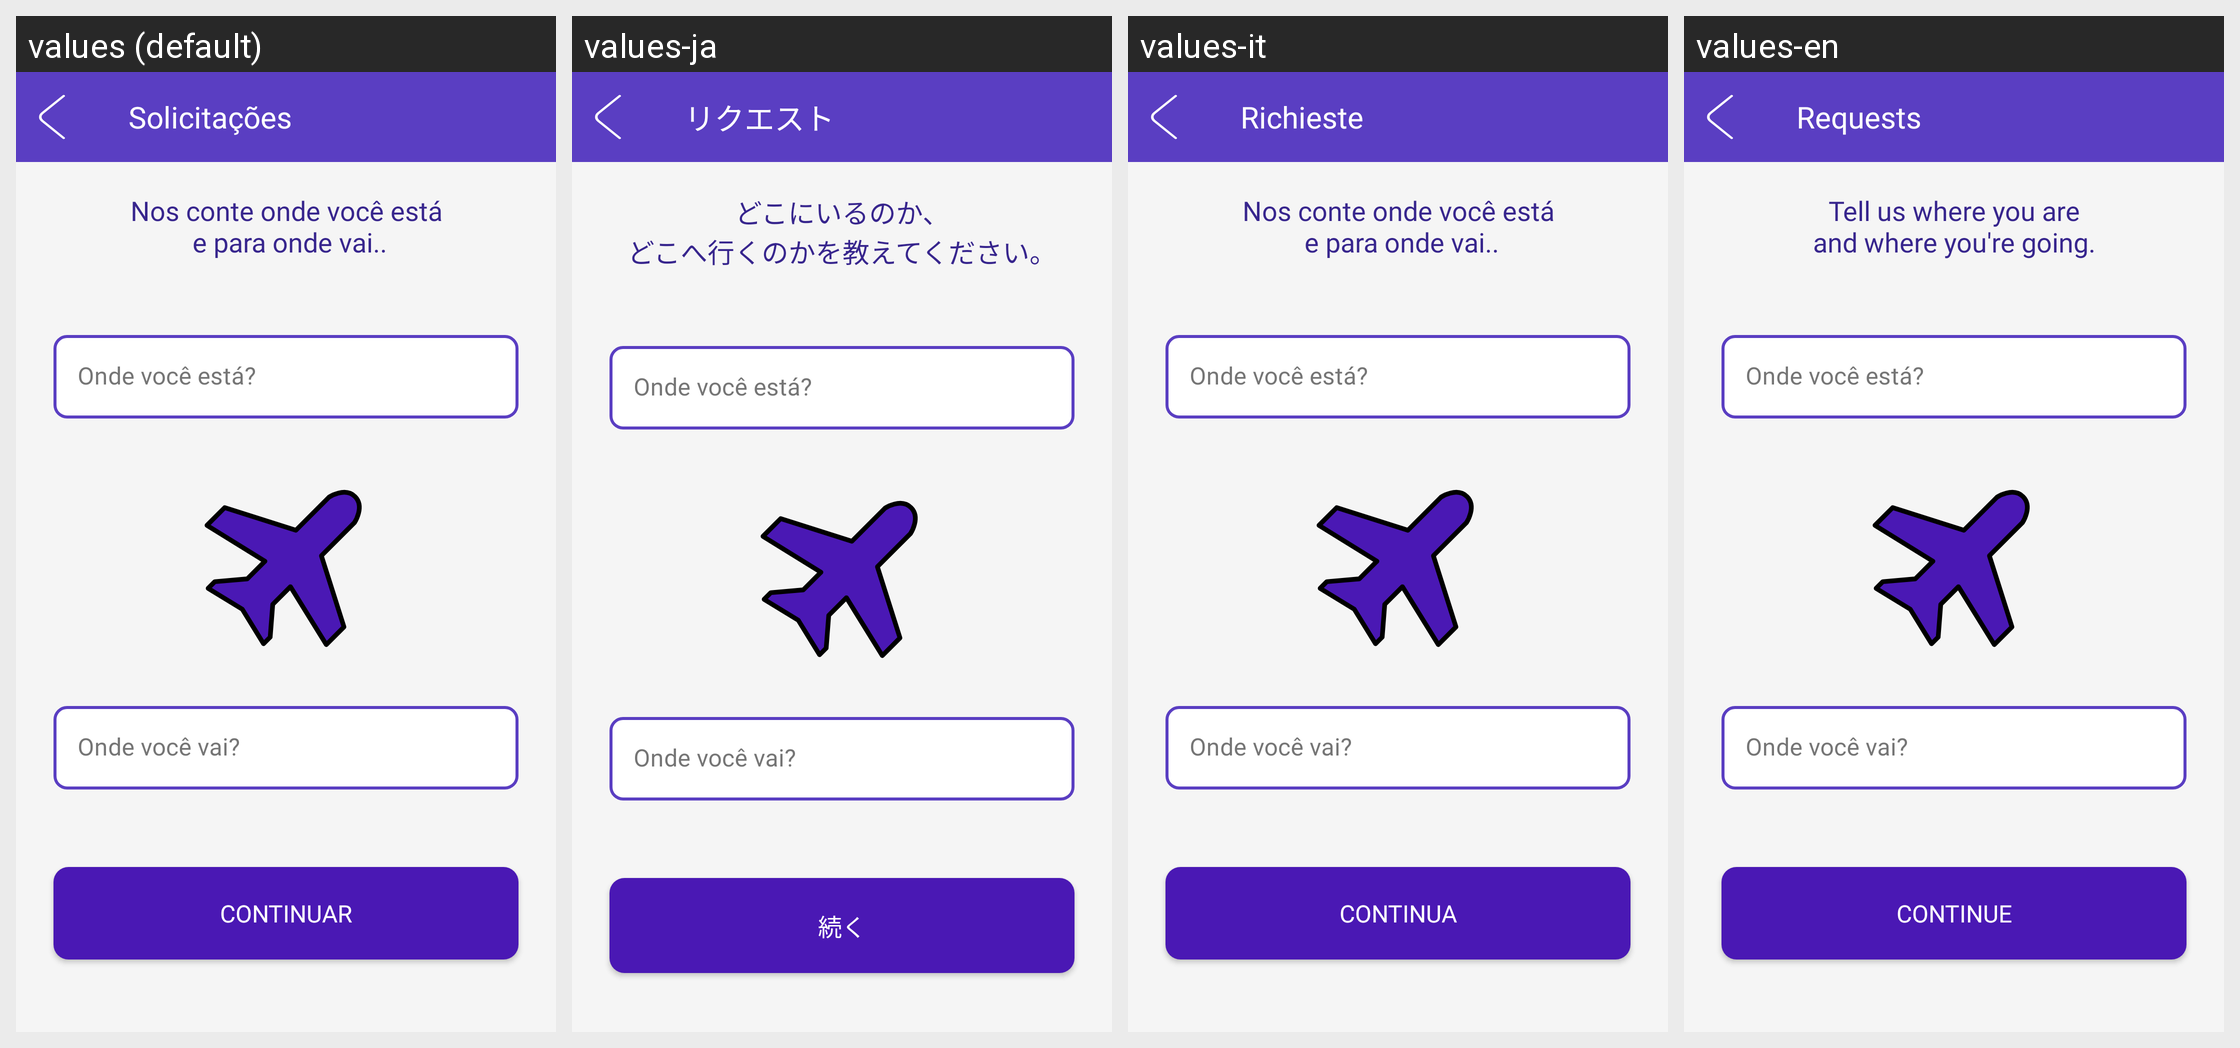

The Android screen above is rendered under several locales of the same app. Produce the string resources it draws, with the default and per-locale values.
Android screen res/layout/activity_selecionar_destino.xml rendered under 4 locales, left to right: values (default), values-ja, values-it, values-en. Device: Nexus 5 (rendered at 1080×1920; each locale shown at half size, 540×960, under a caption strip naming it); theme Theme.Material3.DayNight.NoActionBar.
Other locales in the repository, not shown: values-en-rUS.
Strings drawn on this screen, with the default value and each locale's value (text and hints the layout hard-codes, and strings that could not be matched under every locale, appear in the picture but are not listed):

titulo_selecionar_destino
  values: Solicitações
  values-ja: リクエスト
  values-it: Richieste
  values-en: Requests

subtitulo_selecionar_destino
  values: Nos conte onde você está
       e para onde vai..
  values-ja: どこにいるのか、
      どこへ行くのかを教えてください。
  values-it: Nos conte onde você está
       e para onde vai..
  values-en: Tell us where you are
      and where you're going.

btn_continuar
  values: Continuar
  values-ja: 続く
  values-it: Continua
  values-en: Continue
